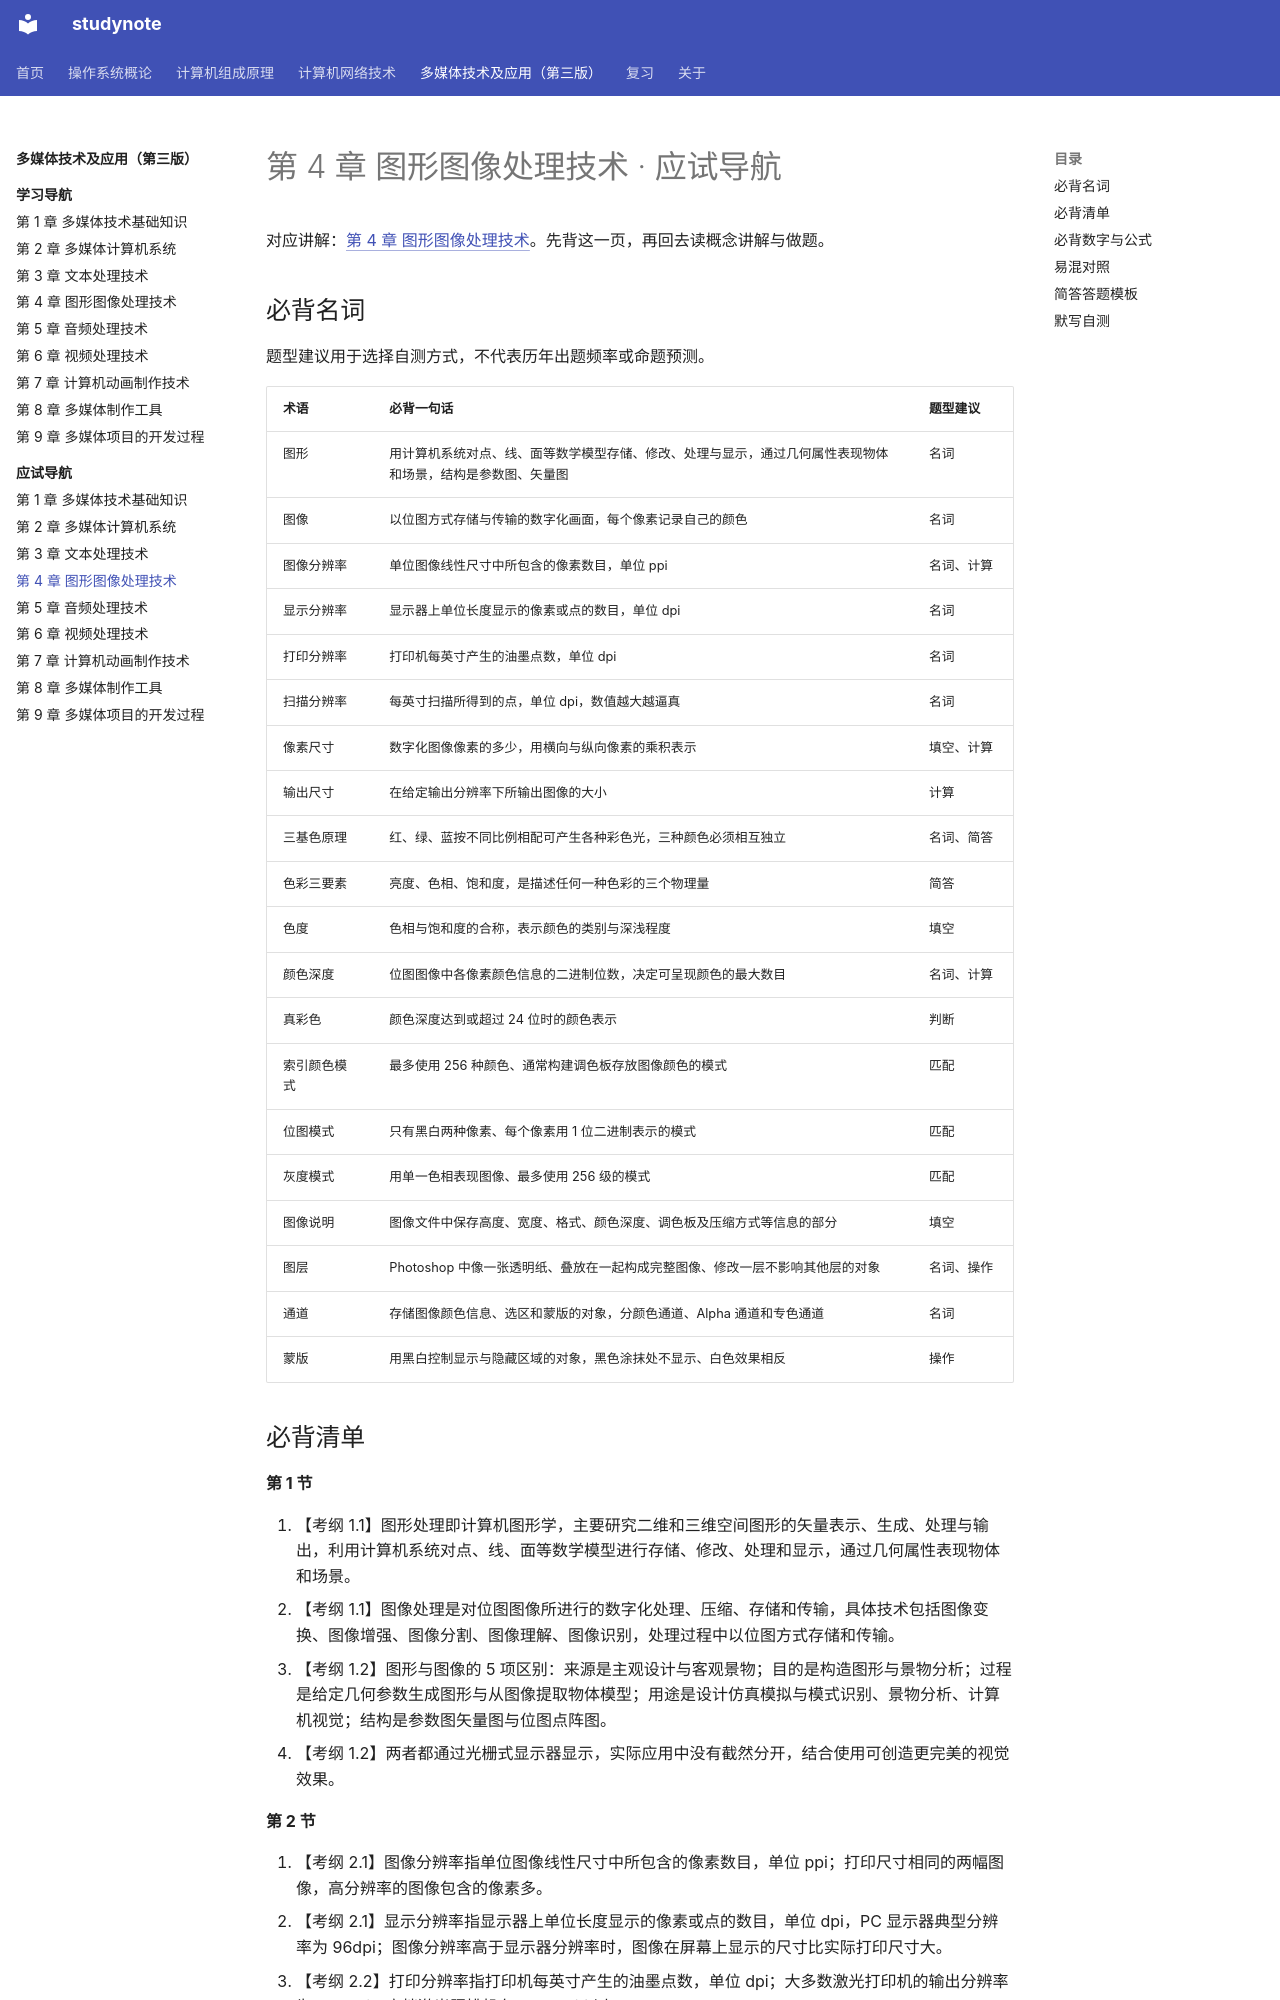

repository: chosenecho/studynote · page: courses/multimedia-technology/exam/04/index.html · generator: mkdocs

# 第 4 章 图形图像处理技术 · 应试导航

对应讲解：[第 4 章 图形图像处理技术](../chapter-04.md)。先背这一页，再回去读概念讲解与做题。

## 必背名词

题型建议用于选择自测方式，不代表历年出题频率或命题预测。

| 术语 | 必背一句话 | 题型建议 |
| --- | --- | --- |
| 图形 | 用计算机系统对点、线、面等数学模型存储、修改、处理与显示，通过几何属性表现物体和场景，结构是参数图、矢量图 | 名词 |
| 图像 | 以位图方式存储与传输的数字化画面，每个像素记录自己的颜色 | 名词 |
| 图像分辨率 | 单位图像线性尺寸中所包含的像素数目，单位 ppi | 名词、计算 |
| 显示分辨率 | 显示器上单位长度显示的像素或点的数目，单位 dpi | 名词 |
| 打印分辨率 | 打印机每英寸产生的油墨点数，单位 dpi | 名词 |
| 扫描分辨率 | 每英寸扫描所得到的点，单位 dpi，数值越大越逼真 | 名词 |
| 像素尺寸 | 数字化图像像素的多少，用横向与纵向像素的乘积表示 | 填空、计算 |
| 输出尺寸 | 在给定输出分辨率下所输出图像的大小 | 计算 |
| 三基色原理 | 红、绿、蓝按不同比例相配可产生各种彩色光，三种颜色必须相互独立 | 名词、简答 |
| 色彩三要素 | 亮度、色相、饱和度，是描述任何一种色彩的三个物理量 | 简答 |
| 色度 | 色相与饱和度的合称，表示颜色的类别与深浅程度 | 填空 |
| 颜色深度 | 位图图像中各像素颜色信息的二进制位数，决定可呈现颜色的最大数目 | 名词、计算 |
| 真彩色 | 颜色深度达到或超过 24 位时的颜色表示 | 判断 |
| 索引颜色模式 | 最多使用 256 种颜色、通常构建调色板存放图像颜色的模式 | 匹配 |
| 位图模式 | 只有黑白两种像素、每个像素用 1 位二进制表示的模式 | 匹配 |
| 灰度模式 | 用单一色相表现图像、最多使用 256 级的模式 | 匹配 |
| 图像说明 | 图像文件中保存高度、宽度、格式、颜色深度、调色板及压缩方式等信息的部分 | 填空 |
| 图层 | Photoshop 中像一张透明纸、叠放在一起构成完整图像、修改一层不影响其他层的对象 | 名词、操作 |
| 通道 | 存储图像颜色信息、选区和蒙版的对象，分颜色通道、Alpha 通道和专色通道 | 名词 |
| 蒙版 | 用黑白控制显示与隐藏区域的对象，黑色涂抹处不显示、白色效果相反 | 操作 |
